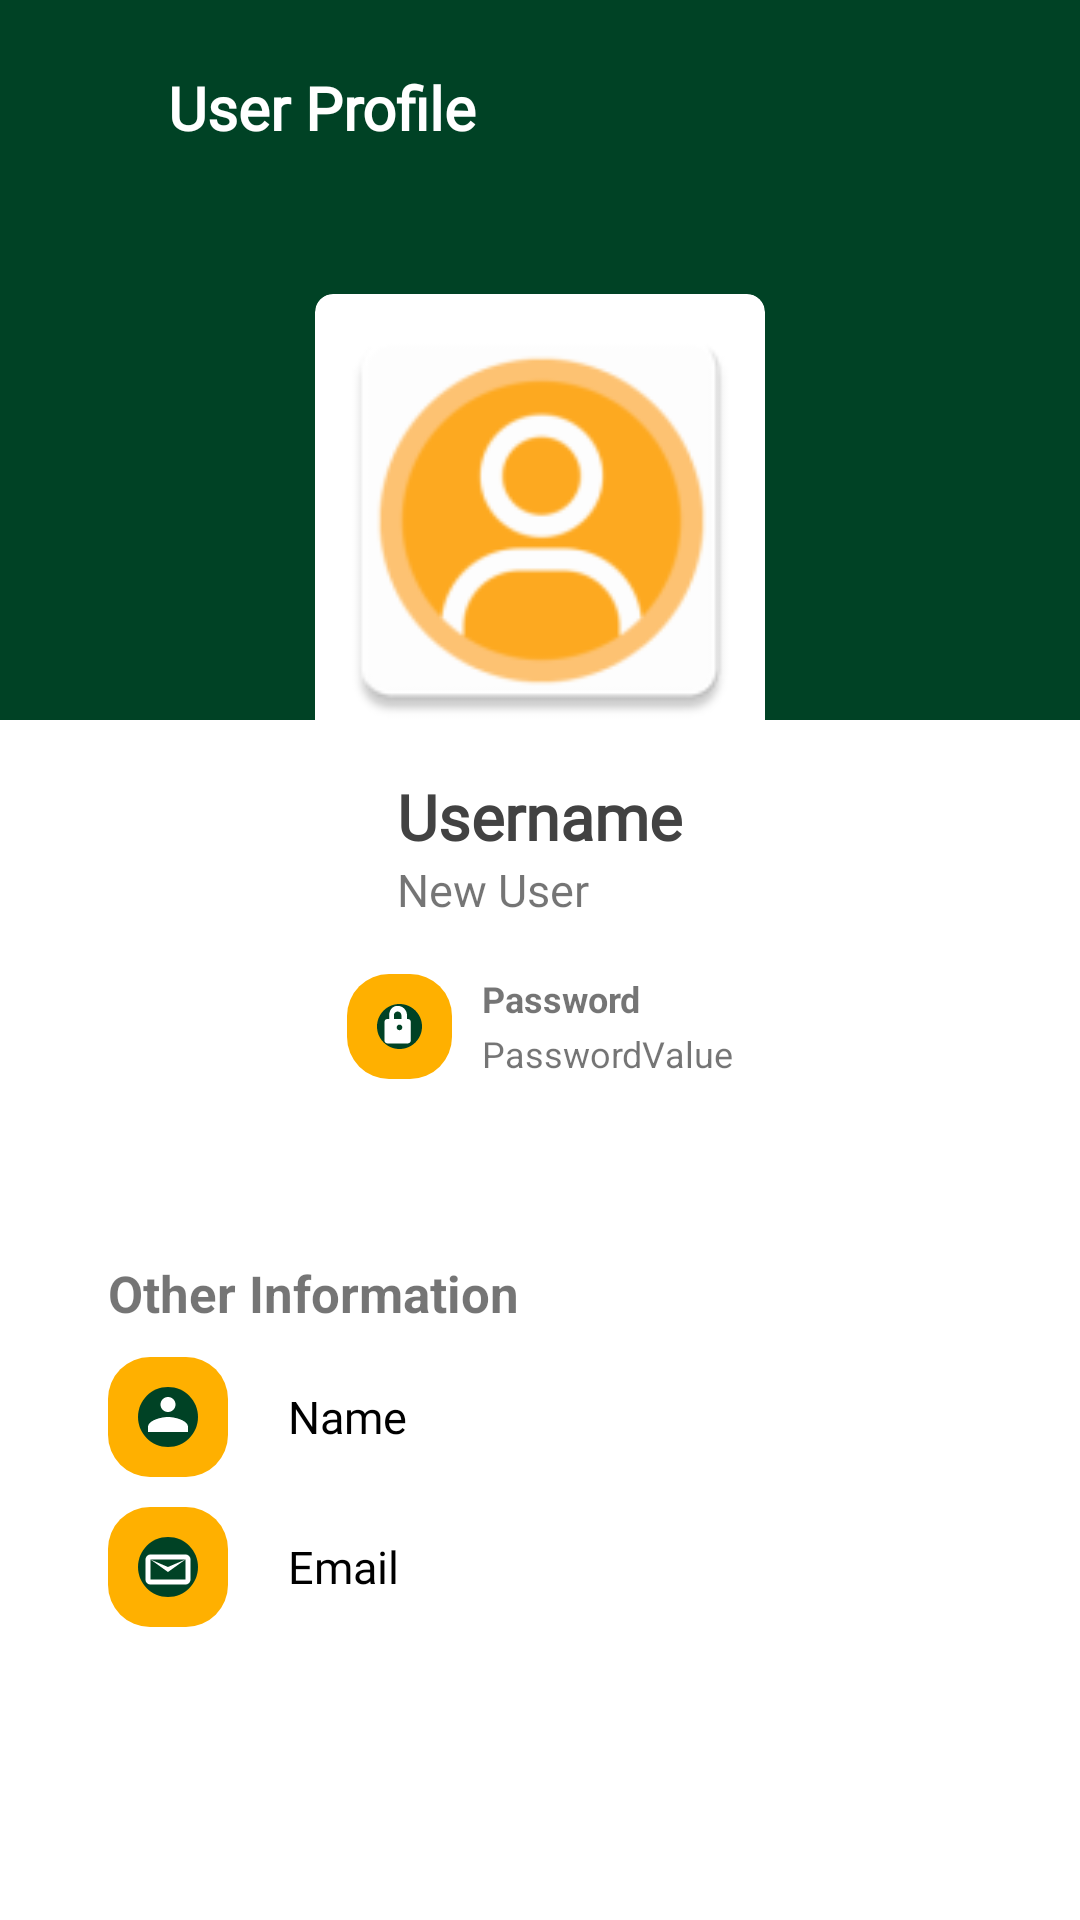

This screen was rendered from an Android layout file. Write that file and the resources it references.
<!-- AndroidManifest.xml: application theme Theme.FINEZACTIVITIES -->
<!-- res/layout/activity_user_profile.xml -->
<?xml version="1.0" encoding="utf-8"?>
<RelativeLayout xmlns:android="http://schemas.android.com/apk/res/android"
    xmlns:app="http://schemas.android.com/apk/res-auto"
    xmlns:tools="http://schemas.android.com/tools"
    android:layout_width="match_parent"
    android:layout_height="match_parent"
    android:background="@color/white"
    android:orientation="vertical"
    tools:context=".ProfileActivity"
    >

  <LinearLayout
      android:layout_width="match_parent"
      android:layout_height="240dp"
      android:background="@color/secondary" />

  
  <LinearLayout
      android:id="@+id/topbar"
      android:layout_width="match_parent"
      android:layout_height="wrap_content"
      android:layout_alignParentTop="true"
      android:gravity="center_vertical"
      android:padding="16dp">

    <ImageView
        android:id="@+id/returnback2"
        android:layout_width="40dp"
        android:layout_height="40dp"
        android:padding="10dp"
        android:src="@drawable/ic_arrow_back" />


    <TextView
        android:fontFamily="@font/montserrat"
        android:layout_width="wrap_content"
        android:layout_height="wrap_content"
        android:text="User Profile"
        android:layout_gravity="center"
        android:textAlignment="center"
        android:textColor="@color/white"
        android:textSize="20sp"
        android:textStyle="bold" />

    <Space
        android:layout_width="wrap_content"
        android:layout_height="wrap_content"
        android:layout_weight="1" />

  </LinearLayout>

  <ScrollView
      android:layout_width="match_parent"
      android:layout_height="match_parent"
      android:scrollbars="none"
      android:layout_below="@+id/topbar">

    <LinearLayout
        android:layout_width="match_parent"
        android:layout_height="match_parent"
        android:orientation="vertical"
        android:paddingLeft="20dp"
        android:paddingTop="10dp"
        android:paddingRight="20dp">

      
      <LinearLayout
          android:layout_width="match_parent"
          android:layout_height="wrap_content"
          android:background="@drawable/circularbordersolid"
          android:gravity="center"
          android:orientation="vertical"
          android:padding="16dp">

        <androidx.cardview.widget.CardView
            android:layout_width="150dp"
            android:layout_height="150dp"
            app:cardCornerRadius="6dp"
            app:cardElevation="0dp">

          <ImageView
              android:layout_width="150dp"
              android:layout_height="150dp"
              android:scaleType="centerCrop"
              android:src="@mipmap/userprofile" />

        </androidx.cardview.widget.CardView>

        <LinearLayout
            android:layout_width="wrap_content"
            android:layout_height="wrap_content"
            android:orientation="vertical">
          <TextView
              android:fontFamily="@font/montserrat_medium"
              android:id="@+id/username"
              android:layout_width="wrap_content"
              android:layout_height="wrap_content"
              android:layout_marginTop="10dp"
              android:text="Username"
              android:textColor="#424242"
              android:textSize="21sp"
              android:textStyle="bold" />

          <TextView
              android:layout_width="wrap_content"
              android:layout_height="wrap_content"
              android:text="New User"
              android:fontFamily="@font/montserrat_light"
              android:textSize="15sp" />


        </LinearLayout>


        <LinearLayout
            android:layout_width="match_parent"
            android:layout_height="wrap_content"
            android:layout_marginTop="10dp"
            android:paddingBottom="10dp">

          <LinearLayout
              android:layout_width="wrap_content"
              android:layout_height="wrap_content"
              android:layout_weight="2"
              android:gravity="center"
              android:padding="8dp">

            <ImageView
                android:layout_width="35dp"
                android:layout_height="35dp"
                android:src="@drawable/ic_password"
                android:background="@drawable/circular_grey_bordersolid"
                android:padding="10dp"
                 />

            <LinearLayout
                android:layout_width="wrap_content"
                android:layout_height="wrap_content"
                android:layout_marginLeft="10dp"
                android:orientation="vertical">

              <TextView
                  android:layout_width="wrap_content"
                  android:layout_height="wrap_content"
                  android:text="Password"
                  android:textSize="12sp"
                  android:textStyle="bold" />

              <TextView
                  android:id="@+id/password"
                  android:layout_width="wrap_content"
                  android:layout_height="wrap_content"
                  android:layout_marginTop="2dp"
                  android:text="PasswordValue"
                  android:textSize="12sp" />
            </LinearLayout>
          </LinearLayout>

        </LinearLayout>
      </LinearLayout>

      
      <LinearLayout
          android:id="@+id/personalinfo"
          android:layout_width="match_parent"
          android:layout_height="wrap_content"
          android:orientation="vertical">

        
        <LinearLayout
            android:layout_width="match_parent"
            android:layout_height="wrap_content"
            android:layout_marginTop="10dp"
            android:background="@drawable/circularbordersolid"
            android:orientation="vertical"
            android:padding="16dp">

          <LinearLayout
              android:layout_width="match_parent"
              android:layout_height="wrap_content">

            <TextView
                android:layout_width="wrap_content"
                android:layout_height="wrap_content"
                android:text="Other Information"
                android:textSize="17sp"
                android:textStyle="bold" />

            <Space
                android:layout_width="wrap_content"
                android:layout_height="wrap_content"
                android:layout_weight="1" />








          </LinearLayout>

          <LinearLayout
              android:layout_width="match_parent"
              android:layout_height="wrap_content"
              android:layout_marginTop="10dp"
              android:orientation="vertical">

            <LinearLayout
                android:layout_width="wrap_content"
                android:layout_height="wrap_content"
                android:gravity="center_vertical"
                android:paddingRight="8dp">

              <ImageView
                  android:layout_width="40dp"
                  android:layout_height="40dp"
                  android:src="@drawable/ic_user"
                  android:background="@drawable/circular_grey_bordersolid"
                  android:padding="10dp"
                   />

              <TextView
                  android:id="@+id/name"
                  android:fontFamily="@font/montserrat"
                  android:layout_width="wrap_content"
                  android:layout_height="wrap_content"
                  android:layout_marginLeft="20dp"
                  android:text="Name"
                  android:textSize="15sp"
                  android:textColor="@color/black"
                   />
            </LinearLayout>

            <LinearLayout
                android:layout_width="wrap_content"
                android:layout_height="wrap_content"
                android:layout_marginTop="10dp"
                android:gravity="center_vertical"
                android:paddingRight="8dp">

              <ImageView
                  android:layout_width="40dp"
                  android:layout_height="40dp"
                  android:src="@drawable/ic_email"
                  android:background="@drawable/circular_grey_bordersolid"
                  android:padding="10dp"
                   />

              <TextView
                  android:id="@+id/email"
                  android:fontFamily="@font/montserrat"
                  android:layout_width="wrap_content"
                  android:layout_height="wrap_content"
                  android:layout_marginLeft="20dp"
                  android:text="Email"
                  android:textSize="15sp"
                  android:textColor="@color/black"/>
            </LinearLayout>


          </LinearLayout>
        </LinearLayout>




      </LinearLayout>

    </LinearLayout>


  </ScrollView>


</RelativeLayout>
<!-- resources referenced by this layout -->
<resources>
  <color name="black">#FF000000</color>
  <color name="secondary">#004225</color>
  <color name="white">#FFFFFFFF</color>
  <!-- drawable circular_grey_bordersolid (drawable) -->
  <?xml version="1.0" encoding="utf-8"?>
  <selector xmlns:android="http://schemas.android.com/apk/res/android">
      <item>
          <shape android:shape="rectangle">
              <solid android:color="@color/primary" />
              <corners android:radius="14dp" />
          </shape>
      </item>
  </selector>
  <!-- drawable ic_email (drawable) -->
  <?xml version="1.0" encoding="utf-8"?>
  <vector xmlns:android="http://schemas.android.com/apk/res/android"
      android:width="24dp"
      android:height="24dp"
      android:viewportWidth="24"
      android:viewportHeight="24">
  
    
    <path
        android:fillColor="@color/secondary"
        android:pathData="M12,0C5.373,0 0,5.373 0,12s5.373,12 12,12 12,-5.373 12,-12S18.627,0 12,0z"/>
  
    
    <path
        android:fillColor="@color/white"
    android:pathData="M19,7H5c-1.1,0 -1.99,0.9 -1.99,2L3,17c0,1.1 0.89,2 1.99,2H19c1.1,0 2,-0.9 2,-2V9c0,-1.1 -0.9,-2 -2,-2zM19,17H5v-8l7,5 7,-5v8zM12,12L5,9h14L12,12z"/>
  
  </vector>
  <!-- drawable ic_password (drawable) -->
  <?xml version="1.0" encoding="utf-8"?>
  <vector xmlns:android="http://schemas.android.com/apk/res/android"
      android:width="24dp"
      android:height="24dp"
      android:viewportWidth="24"
      android:viewportHeight="24">
  
      
      <path
          android:fillColor="@color/secondary"
      android:pathData="M12,0C5.373,0 0,5.373 0,12s5.373,12 12,12 12,-5.373 12,-12S18.627,0 12,0z"/>
  
      
      <path
          android:fillColor="@color/white"
      android:pathData="M17,8h-1V6c0,-2.76 -2.24,-5 -5,-5S6.5,3.24 6.5,6v2h-1c-0.83,0 -1.5,0.67 -1.5,1.5v10c0,0.83 0.67,1.5 1.5,1.5h11c0.83,0 1.5,-0.67 1.5,-1.5v-10c0,-0.83 -0.67,-1.5 -1.5,-1.5zM12,14c-0.83,0 -1.5,-0.67 -1.5,-1.5s0.67,-1.5 1.5,-1.5 1.5,0.67 1.5,1.5 -0.67,1.5 -1.5,1.5zM15,8h-6V6c0,-1.1 0.9,-2 2,-2s2,0.9 2,2v2z"/>
  </vector>
  <!-- drawable ic_user (drawable) -->
  <?xml version="1.0" encoding="utf-8"?>
  <vector xmlns:android="http://schemas.android.com/apk/res/android"
      android:width="24dp"
      android:height="24dp"
      android:viewportWidth="24"
      android:viewportHeight="24">
      
      <path
          android:fillColor="@color/secondary"
          android:pathData="M12,0C5.373,0 0,5.373 0,12s5.373,12 12,12 12,-5.373 12,-12S18.627,0 12,0z"/>
      <path
          android:fillColor="@color/white"
          android:pathData="M12,12c2.67,0 8,1.34 8,4v2H4v-2c0-2.66 5.33-4 8-4zm0-2c-1.66,0-3-1.34-3-3s1.34-3 3-3 3,1.34 3,3-1.34,3-3,3z"/>
  </vector>
  <!-- mipmap userprofile: webp bitmap (mipmap-hdpi, 2074 bytes) -->
  <style name="Theme.FINEZACTIVITIES" parent="Base.Theme.FINEZACTIVITIES" />
  <color name="primary">#FFB000</color>
  <style name="Base.Theme.FINEZACTIVITIES" parent="Theme.AppCompat.Light.NoActionBar">
          
          
      </style>
</resources>
